Run: headless pygame with SDL's dummy video driver; simulated clock (each Clock.tick advances the game by its frame time, no real sleeping); random seed 0; keys injected as events and as key.get_pressed() state; no mouse input.
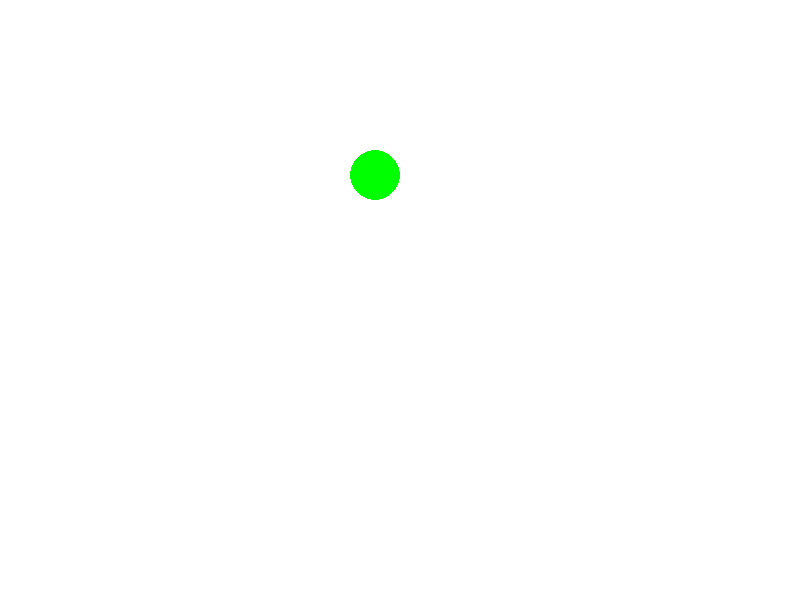
Frame 1 of 4 · flips 1–60 · no input
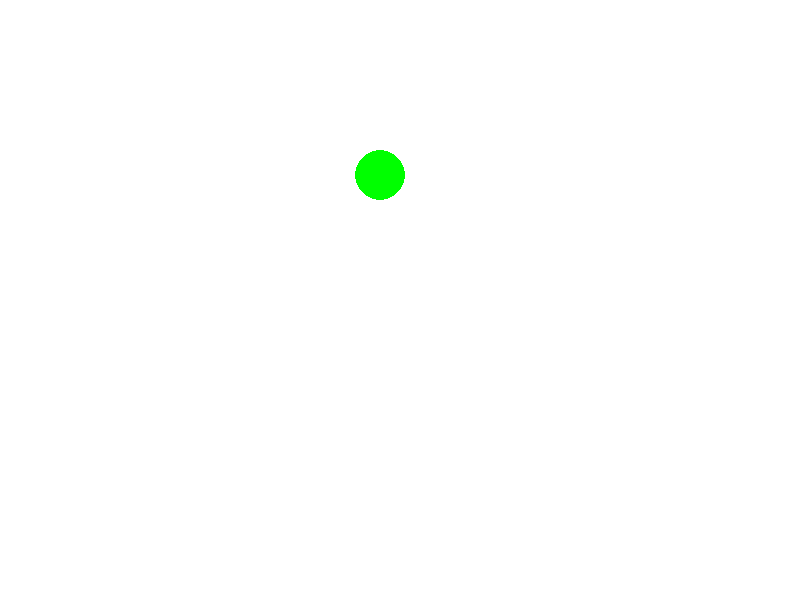
Frame 2 of 4 · flips 61–180 · tapped SPACE, RETURN · held RIGHT (→), D
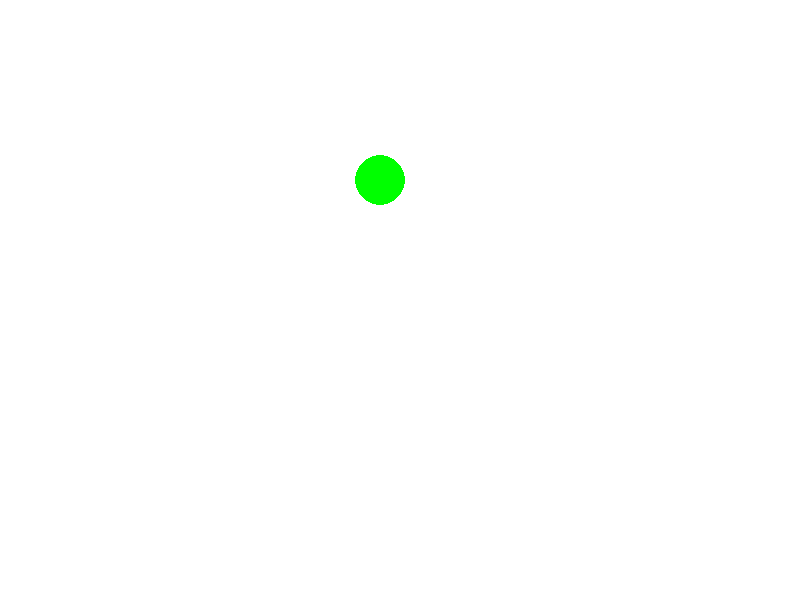
Frame 3 of 4 · flips 181–300 · held DOWN (↓), S
Frame 4 of 4 · flips 301–420 · held LEFT (←), A, UP (↑), W · screen same as frame 1, image omitted

The pygame program that drew these frames:

import pygame as pg
import random

pg.init()
pg.display.set_caption("Circle moving")
WIDTH = 800
HEIGHT = 600
FPS = 60

BLACK = (0, 0, 0)
WHITE = (255, 255, 255)
RED = (255, 0, 0)
GREEN = (0, 255, 0)

screen = pg.display.set_mode((WIDTH, HEIGHT))
clock = pg.time.Clock()


color = GREEN
x = 350
y = 150
dx = 0
dy = 0


running = True
while running:
    clock.tick(FPS)
    screen.fill(WHITE)
    for event in pg.event.get():
        if event.type == pg.QUIT:
            running = False
        if event.type == pg.KEYDOWN:
            if event.key == pg.K_RIGHT:
                x += 5
            if event.key == pg.K_LEFT:
                x -= 5
            if event.key == pg.K_DOWN:
                y += 5
            if event.key == pg.K_UP:
                y -= 5
            
            
        
    pg.draw.ellipse(screen, color, (x % WIDTH, y % HEIGHT, 50, 50))


    pg.display.flip()
pg.quit()
